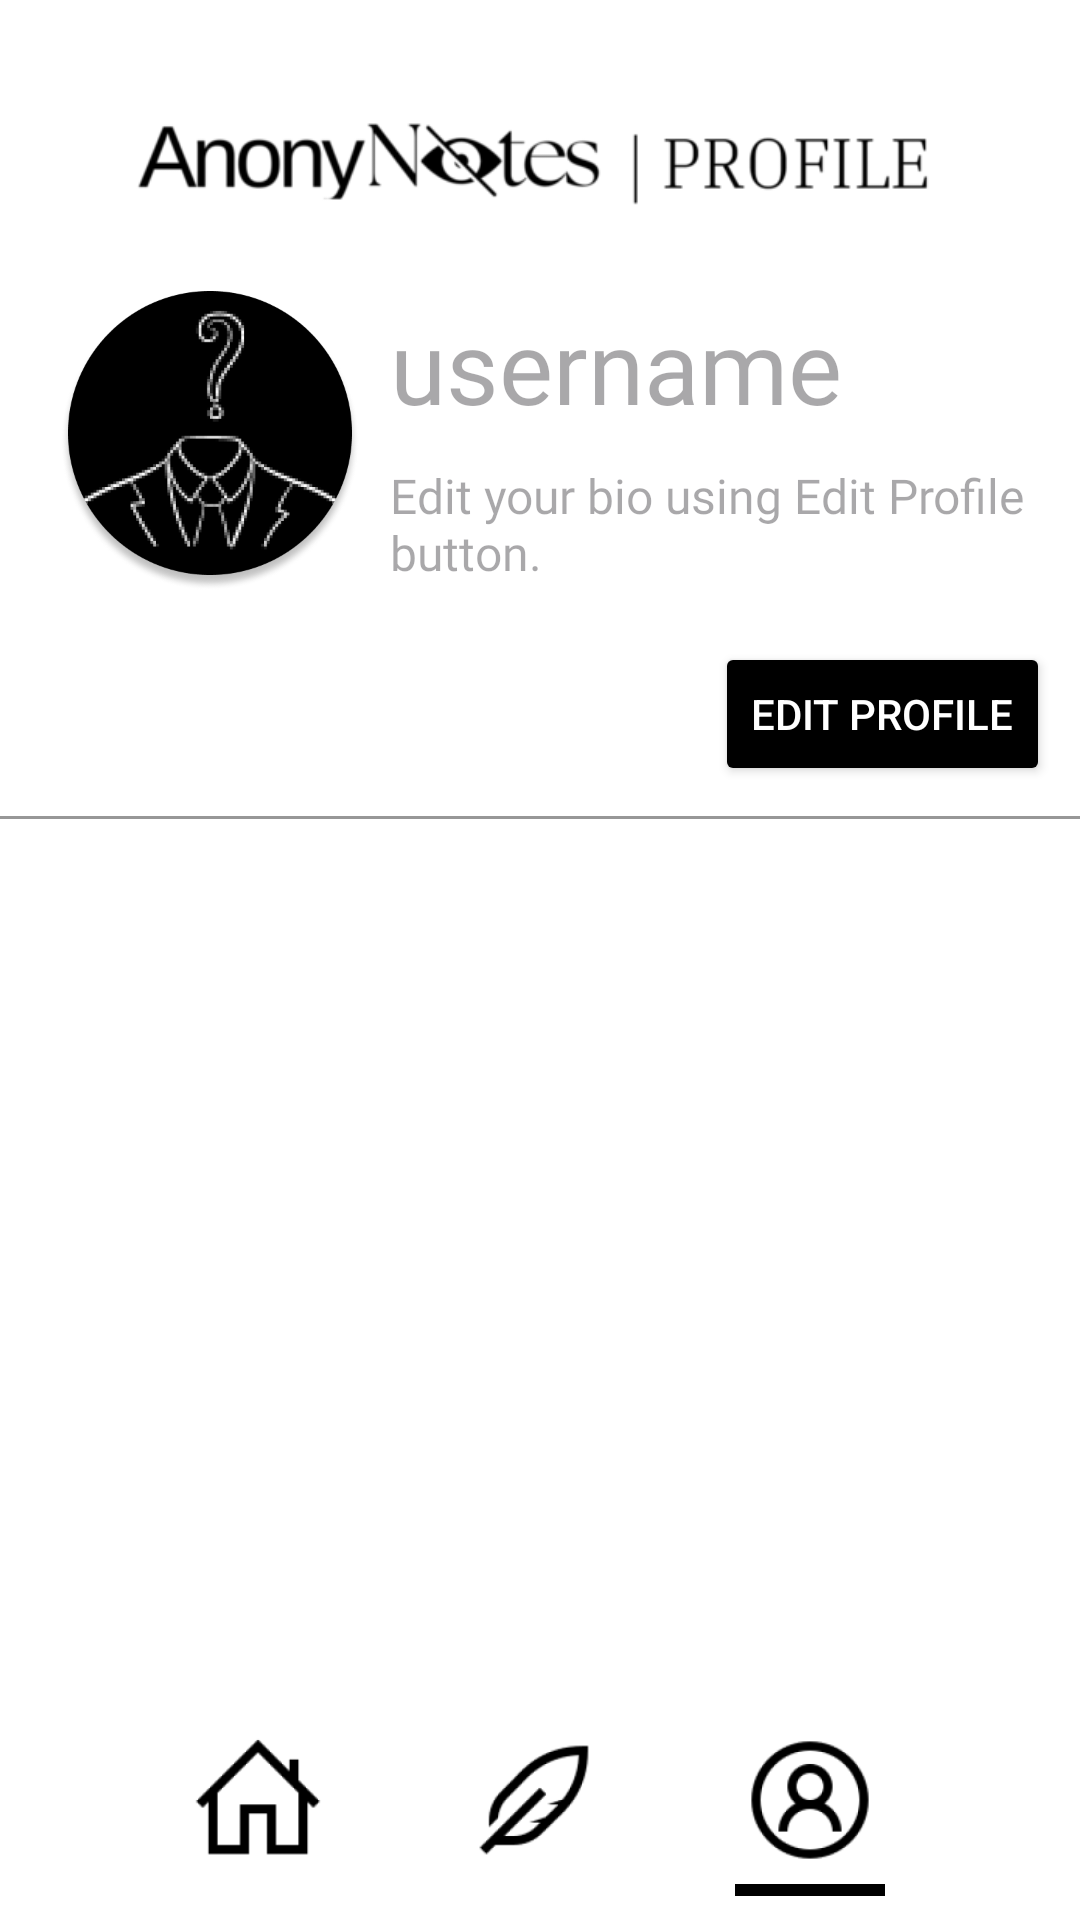

The Android layout XML behind this screen, and the referenced resources:
<!-- AndroidManifest.xml: application theme Theme.AnonyNotes -->
<!-- res/layout/activity_profile_page.xml -->
<?xml version="1.0" encoding="utf-8"?>
<androidx.constraintlayout.widget.ConstraintLayout xmlns:android="http://schemas.android.com/apk/res/android"
    xmlns:app="http://schemas.android.com/apk/res-auto"
    xmlns:tools="http://schemas.android.com/tools"
    android:id="@+id/main"
    android:layout_width="match_parent"
    android:layout_height="match_parent"
    android:background="@color/white"
    tools:context=".MainActivity"
    android:fitsSystemWindows="true">

    <ImageView
        android:id="@+id/Home_img"
        android:layout_width="330dp"
        android:layout_height="56dp"
        android:layout_marginStart="10dp"
        android:layout_marginTop="25dp"
        android:background="@android:color/transparent"
        android:contentDescription="anonynotes"
        app:layout_constraintStart_toStartOf="parent"
        app:layout_constraintTop_toTopOf="parent"
        app:srcCompat="@drawable/profile_logo" />


    <androidx.recyclerview.widget.RecyclerView
        android:id="@+id/recyclerView"
        android:layout_width="match_parent"
        android:layout_height="wrap_content"
        app:layout_constraintBottom_toTopOf="@+id/Quillpen"
        app:layout_constraintTop_toBottomOf="@+id/view"
        tools:layout_editor_absoluteX="10dp">

        


    </androidx.recyclerview.widget.RecyclerView>

    <Button
        android:id="@+id/editProfileButton"
        android:layout_width="wrap_content"
        android:layout_height="wrap_content"
        android:layout_marginTop="19dp"
        android:layout_marginEnd="10dp"
        android:backgroundTint="@color/black"
        android:text="Edit Profile"
        android:textColor="@color/white"
        app:layout_constraintEnd_toEndOf="parent"
        app:layout_constraintTop_toBottomOf="@+id/tvBioProfile" />

    <ImageButton
        android:id="@+id/ProfileButton"
        android:layout_width="48dp"
        android:layout_height="48dp"
        android:layout_marginStart="14dp"
        android:layout_marginEnd="36dp"
        android:layout_marginBottom="16dp"
        android:background="@drawable/maleuser"
        android:contentDescription="User"
        app:layout_constraintBottom_toBottomOf="parent"
        app:layout_constraintEnd_toEndOf="parent"
        app:layout_constraintStart_toEndOf="@+id/Quillpen" />

    <ImageButton
        android:id="@+id/HomeButton"
        android:layout_width="48dp"
        android:layout_height="48dp"
        android:layout_marginStart="32dp"
        android:layout_marginEnd="14dp"
        android:layout_marginBottom="16dp"
        android:background="@drawable/home"
        android:contentDescription="Home"
        app:layout_constraintBottom_toBottomOf="parent"
        app:layout_constraintEnd_toStartOf="@+id/Quillpen"
        app:layout_constraintStart_toStartOf="parent" />

    <ImageButton
        android:id="@+id/Quillpen"
        android:layout_width="48dp"
        android:layout_height="48dp"
        android:layout_marginBottom="16dp"
        android:background="@drawable/quillpen"
        android:contentDescription="Quill"
        app:layout_constraintBottom_toBottomOf="parent"
        app:layout_constraintEnd_toStartOf="@+id/ProfileButton"
        app:layout_constraintHorizontal_bias="0.518"
        android:backgroundTint="@null"
        app:layout_constraintStart_toEndOf="@+id/HomeButton" />

    
    <View
        android:id="@+id/view"
        android:layout_width="0dp"
        android:layout_height="1dp"
        android:layout_marginTop="10dp"
        android:background="@color/grey"
        app:layout_constraintEnd_toEndOf="parent"
        app:layout_constraintStart_toStartOf="parent"
        app:layout_constraintTop_toBottomOf="@id/editProfileButton" />

    <ImageButton
        android:id="@+id/burgerButton"
        android:layout_width="50dp"
        android:layout_height="50dp"
        android:layout_marginTop="28dp"
        android:background="@null"
        app:layout_constraintEnd_toEndOf="parent"
        app:layout_constraintStart_toEndOf="@+id/Home_img"
        app:layout_constraintTop_toTopOf="parent"
        app:srcCompat="@drawable/baseline_menu_24" />

    <ImageView
        android:id="@+id/profile"
        android:layout_width="100dp"
        android:layout_height="100dp"
        android:layout_marginStart="20dp"
        android:layout_marginTop="16dp"
        app:layout_constraintStart_toStartOf="parent"
        app:layout_constraintTop_toBottomOf="@+id/Home_img"
        app:srcCompat="@drawable/profile" />

    <TextView
        android:id="@+id/tvUsernameProfile"
        android:layout_width="wrap_content"
        android:layout_height="wrap_content"
        android:layout_marginStart="10dp"
        android:layout_marginTop="18dp"
        android:fontFamily="@font/inter_bold"
        android:hint="username"
        android:textColor="#000000"
        android:textSize="34sp"
        app:layout_constraintStart_toEndOf="@+id/profile"
        app:layout_constraintTop_toBottomOf="@+id/Home_img" />

    <TextView
        android:id="@+id/tvBioProfile"
        android:layout_width="0dp"
        android:layout_height="wrap_content"
        android:layout_marginStart="10dp"
        android:layout_marginTop="10dp"
        android:layout_marginEnd="10dp"
        android:fontFamily="@font/inter_light"
        android:hint="Edit your bio using Edit Profile button."
        android:textColor="#000000"
        android:textSize="16sp"
        app:layout_constraintEnd_toEndOf="parent"
        app:layout_constraintStart_toEndOf="@+id/profile"
        app:layout_constraintTop_toBottomOf="@+id/tvUsernameProfile" />

    <View
        android:layout_width="50dp"
        android:layout_height="4dp"
        android:background="@color/black"
        app:layout_constraintTop_toBottomOf="@id/ProfileButton"
        app:layout_constraintStart_toStartOf="@id/ProfileButton"
        app:layout_constraintEnd_toEndOf="@id/ProfileButton"
        android:layout_marginTop="4dp" />

</androidx.constraintlayout.widget.ConstraintLayout>
<!-- resources referenced by this layout -->
<resources>
  <color name="black">#FF000000</color>
  <color name="grey">#979797</color>
  <color name="white">#FFFFFFFF</color>
  <!-- drawable home: png bitmap (drawable, 2127 bytes) -->
  <!-- drawable maleuser: png bitmap (drawable, 6199 bytes) -->
  <!-- drawable profile: png bitmap (drawable, 40020 bytes) -->
  <!-- drawable profile_logo: png bitmap (drawable, 7738 bytes) -->
  <!-- drawable quillpen: png bitmap (drawable, 4404 bytes) -->
  <style name="Theme.AnonyNotes" parent="Base.Theme.AnonyNotes" />
  <style name="Base.Theme.AnonyNotes" parent="Theme.Material3.DayNight.NoActionBar">
          <item name="android:windowTranslucentStatus">true</item>
          <item name="android:statusBarColor">@android:color/transparent</item>
      </style>
</resources>
